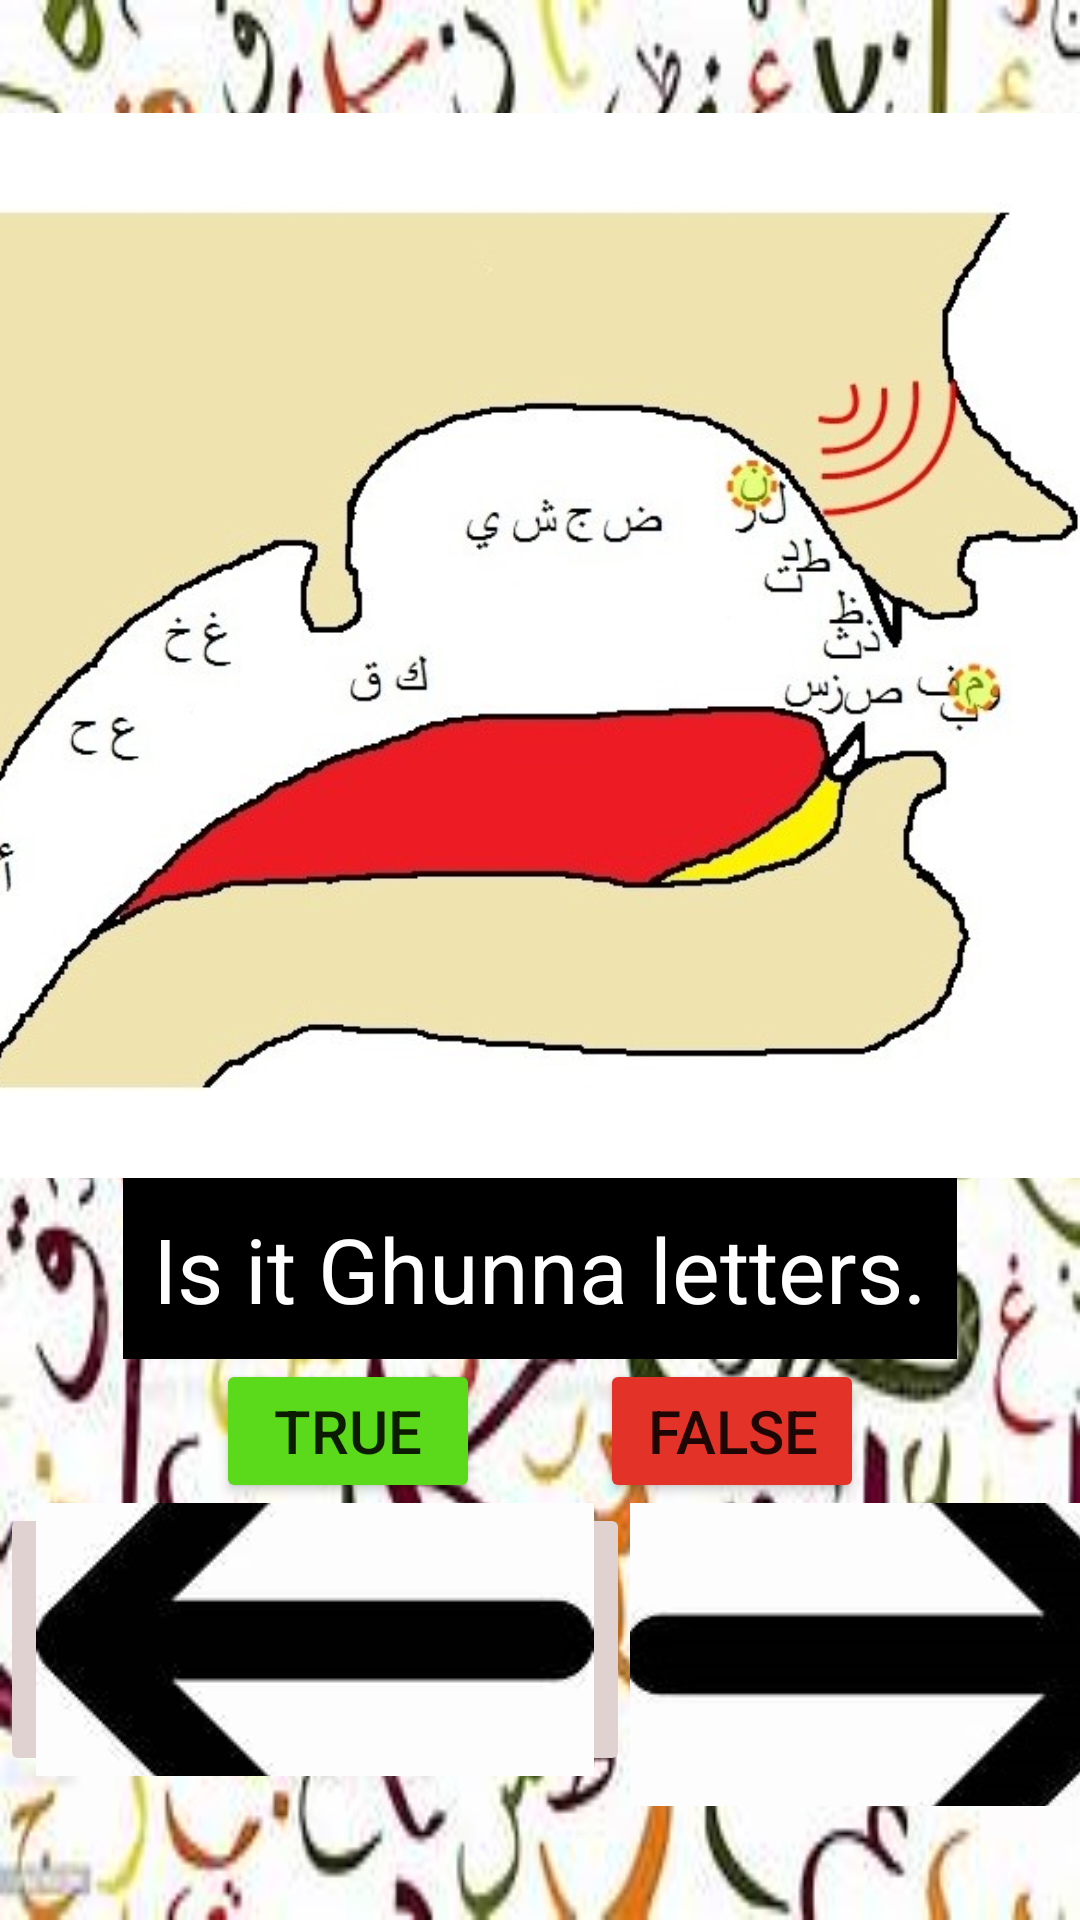

Here is an Android app screen rendered from its layout file. Give the layout XML and the strings, colors and styles it references.
<!-- AndroidManifest.xml: application theme Theme.ArabicLetters -->
<!-- res/layout/activity_practivepage.xml -->
<?xml version="1.0" encoding="utf-8"?>
<LinearLayout xmlns:android="http://schemas.android.com/apk/res/android"
    xmlns:app="http://schemas.android.com/apk/res-auto"
    xmlns:tools="http://schemas.android.com/tools"
    android:layout_width="match_parent"
    android:layout_height="match_parent"
    android:background="@drawable/all"
    android:gravity="center"
    android:orientation="vertical"
    tools:context=".MainActivity">

    

    

    <ImageView
        android:id="@+id/myimage"
        android:layout_width="wrap_content"
        android:layout_height="355dp"
        android:background="@drawable/all"
        android:scaleType="centerCrop"
        android:src="@drawable/nose" />

    <TextView
        android:id="@+id/answer_text_view"
        android:layout_width="wrap_content"
        android:layout_height="wrap_content"
        android:background="@color/black"
        android:padding="10dp"
        android:text="@string/a"
        android:textColor="@color/white"
        android:textSize="30sp" />

    
    <LinearLayout
        android:layout_width="wrap_content"
        android:layout_height="wrap_content">

        
        <Button
            android:id="@+id/true_button"
            android:layout_width="wrap_content"
            android:layout_height="wrap_content"
            android:layout_marginRight="20dp"
            android:backgroundTint="#5BD91B"
            android:text="@string/true_text"
            android:textSize="20sp" />

        
        <Button
            android:id="@+id/false_button"
            android:layout_width="wrap_content"
            android:layout_height="wrap_content"
            android:layout_marginLeft="20dp"
            android:backgroundTint="#E33328"
            android:text="@string/false_text"
            android:textSize="20sp" />

    </LinearLayout>

    <LinearLayout
        android:layout_width="wrap_content"
        android:layout_height="wrap_content">

        
        <ImageButton
            android:id="@+id/prev_button"
            android:layout_width="wrap_content"
            android:layout_height="91dp"
            android:backgroundTint="#DFD2D1"
            android:src="@drawable/back"
            android:text="@string/prev_text" />

        
        <ImageButton
            android:id="@+id/next_button"
            android:layout_width="181dp"
            android:layout_height="101dp"
            android:backgroundTint="#DFD2D1"
            android:src="@drawable/forward"
            android:text="@string/next_text" />

    </LinearLayout>
</LinearLayout>
<!-- resources referenced by this layout -->
<resources>
  <!-- drawable all: jpg bitmap (drawable, 30926 bytes) -->
  <!-- drawable back: jpg bitmap (drawable, 3180 bytes) -->
  <!-- drawable forward: jpg bitmap (drawable, 5695 bytes) -->
  <!-- drawable nose: jpg bitmap (drawable, 48633 bytes) -->
  <string name="a">Is it Ghunna letters.</string>
  <string name="false_text">false</string>
  <string name="next_text">next</string>
  <string name="prev_text">previous</string>
  <string name="true_text">true</string>
  <style name="Theme.ArabicLetters" parent="Theme.AppCompat.Light.NoActionBar">
          
          <item name="colorPrimary">@color/purple_500</item>
          <item name="colorPrimaryVariant">@color/purple_700</item>
          <item name="colorOnPrimary">@color/white</item>
          
          <item name="colorSecondary">@color/teal_200</item>
          <item name="colorSecondaryVariant">@color/teal_700</item>
          <item name="colorOnSecondary">@color/black</item>
          
          <item name="android:statusBarColor" tools:targetApi="l">?attr/colorPrimaryVariant</item>
          
      </style>
  <!-- not gathered from this repository: default colours our renderer supplied (Android Studio template values) -->
  <color name="purple_500">#FF6200EE</color>
  <color name="purple_700">#FF3700B3</color>
  <color name="teal_200">#FF03DAC5</color>
  <color name="teal_700">#FF018786</color>
  <color name="black">#FF000000</color>
  <color name="white">#FFFFFFFF</color>
</resources>
